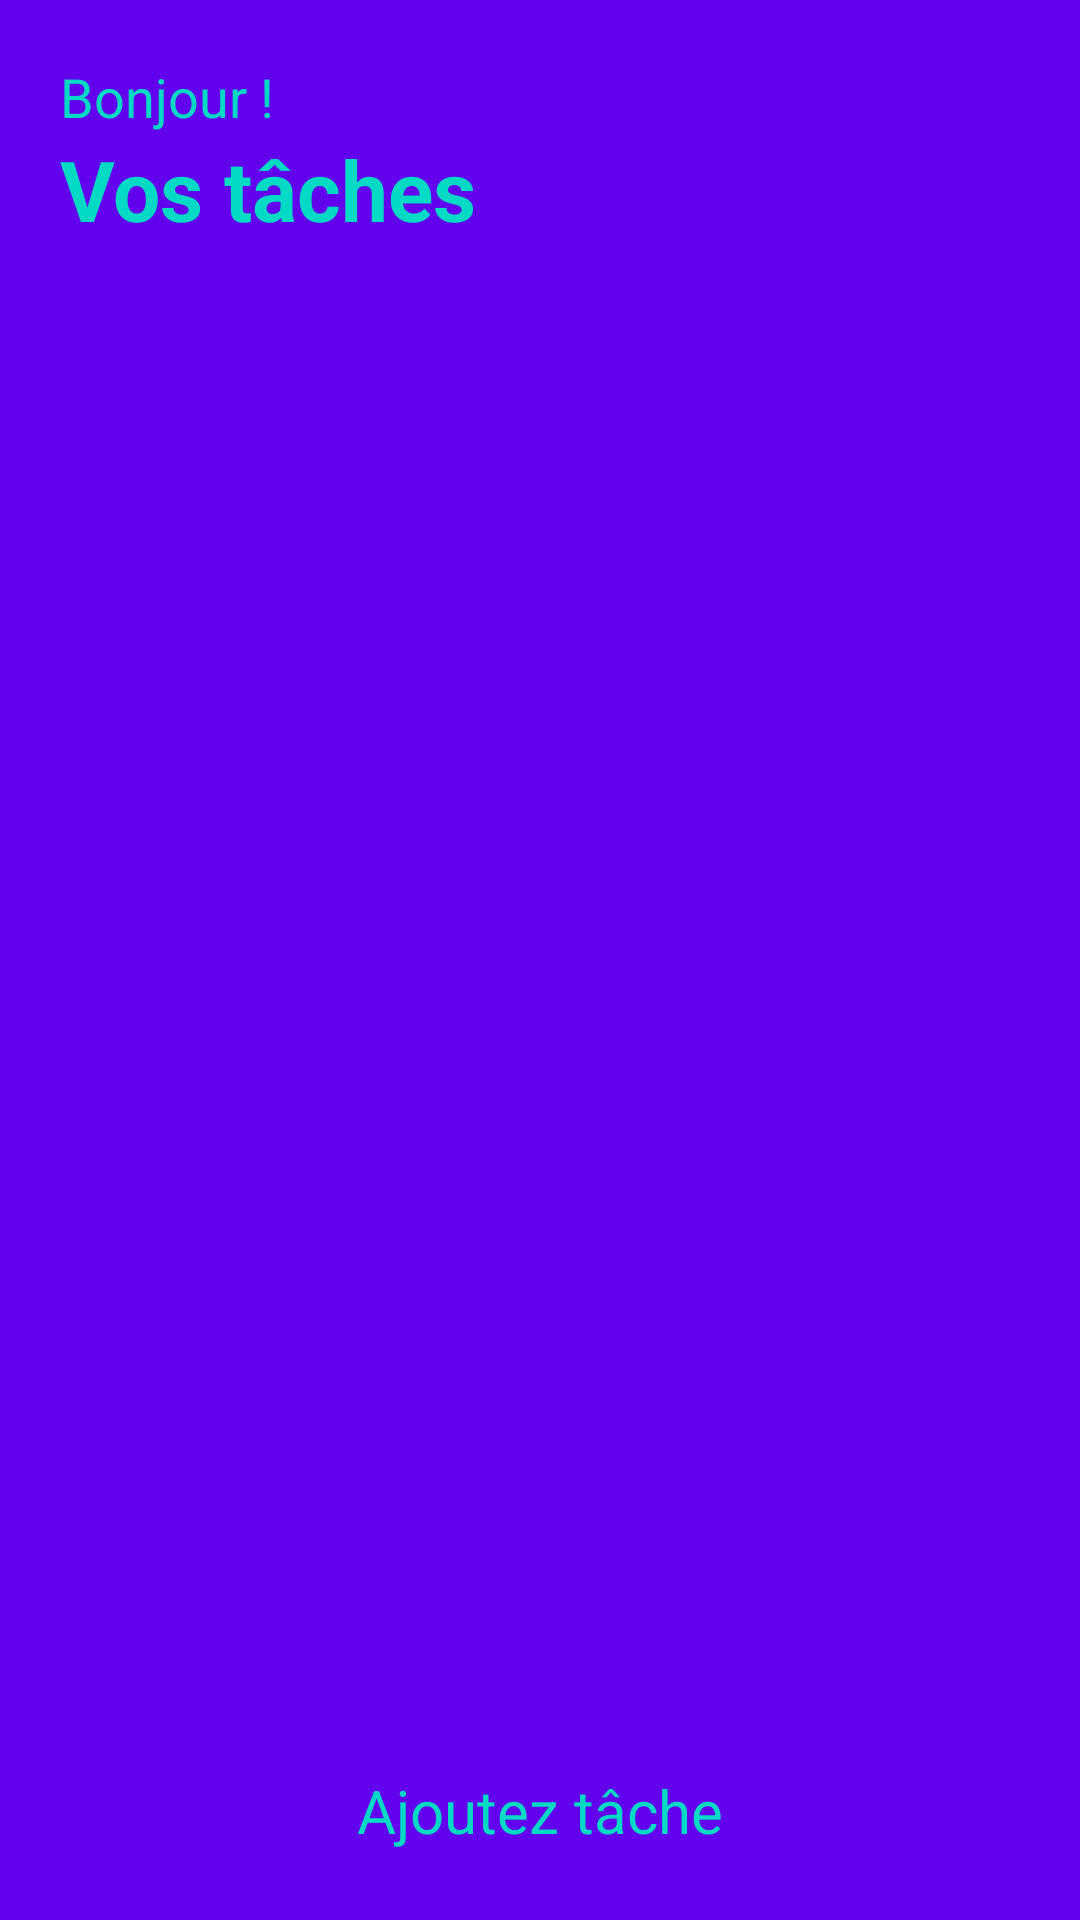

Here is an Android app screen rendered from its layout file. Give the layout XML and the strings, colors and styles it references.
<!-- AndroidManifest.xml: application theme Theme.ConnectBD -->
<!-- res/layout/activity_todo.xml -->
<?xml version="1.0" encoding="utf-8"?>
<LinearLayout xmlns:android="http://schemas.android.com/apk/res/android"
    xmlns:app="http://schemas.android.com/apk/res-auto"
    xmlns:tools="http://schemas.android.com/tools"
    android:layout_width="match_parent"
    android:layout_height="match_parent"
    android:paddingRight="20dp"
    android:orientation="vertical"
    android:background="@color/colorPrimary"
    android:paddingLeft="20dp"
    tools:context="todo.Todo">

    <FrameLayout
        android:layout_width="match_parent"
        android:layout_height="wrap_content">

        <LinearLayout
            android:layout_width="match_parent"
            android:layout_height="wrap_content"
            android:orientation="vertical">

            <TextView
                android:layout_width="wrap_content"
                android:layout_height="wrap_content"
                android:layout_marginTop="20dp"
                android:text="Bonjour ! "
                android:textColor="@color/colorAccent"
                android:textSize="18sp" />

            <TextView
                fontPath="fonts/nunito_extra_bold.ttf"
                android:layout_width="wrap_content"
                android:layout_height="wrap_content"
                android:text="Vos tâches"
                android:textColor="@color/colorAccent"
                android:textSize="28sp"
                android:textStyle="bold"
                tools:ignore="MissingPrefix" />

        </LinearLayout>

    </FrameLayout>

    <LinearLayout
        android:layout_width="match_parent"
        android:layout_height="match_parent"
        android:layout_marginTop="20dp"
        android:orientation="vertical">

        <FrameLayout
            android:layout_width="match_parent"
            android:layout_height="match_parent"
            android:layout_weight="1">



            <androidx.recyclerview.widget.RecyclerView
                android:id="@+id/taskRecycler"
                android:layout_width="363dp"
                android:layout_height="565dp" />

        </FrameLayout>

        <TextView
            android:id="@+id/addTaskCreate"
            android:layout_width="wrap_content"
            android:layout_height="70dp"
            android:layout_gravity="center"
            android:layout_marginBottom="20dp"
            android:layout_weight="0.5"
            android:drawableLeft="@drawable/ic_add_black_24dp"
            android:drawablePadding="10dp"
            android:paddingTop="10dp"
            android:text="Ajoutez tâche"
            android:textAlignment="center"
            android:textColor="@color/colorAccent"
            android:textSize="20sp" />

    </LinearLayout>

</LinearLayout>
<!-- resources referenced by this layout -->
<resources>
  <style name="Theme.ConnectBD" parent="Theme.AppCompat.NoActionBar">
          
          <item name="colorPrimary">@color/purple_500</item>
          <item name="colorPrimaryVariant">@color/purple_700</item>
          <item name="colorOnPrimary">@color/white</item>
          
          <item name="colorSecondary">@color/teal_200</item>
          <item name="colorSecondaryVariant">@color/teal_700</item>
          <item name="colorOnSecondary">@color/black</item>
          
          <item name="android:statusBarColor">?attr/colorPrimaryVariant</item>
          
      </style>
  <!-- not gathered from this repository: default colours our renderer supplied (Android Studio template values) -->
  <color name="purple_500">#FF6200EE</color>
  <color name="purple_700">#FF3700B3</color>
  <color name="teal_200">#FF03DAC5</color>
  <color name="teal_700">#FF018786</color>
  <color name="black">#FF000000</color>
  <color name="white">#FFFFFFFF</color>
  <color name="colorPrimary">#FF6200EE</color>
  <color name="colorAccent">#FF03DAC5</color>
</resources>
